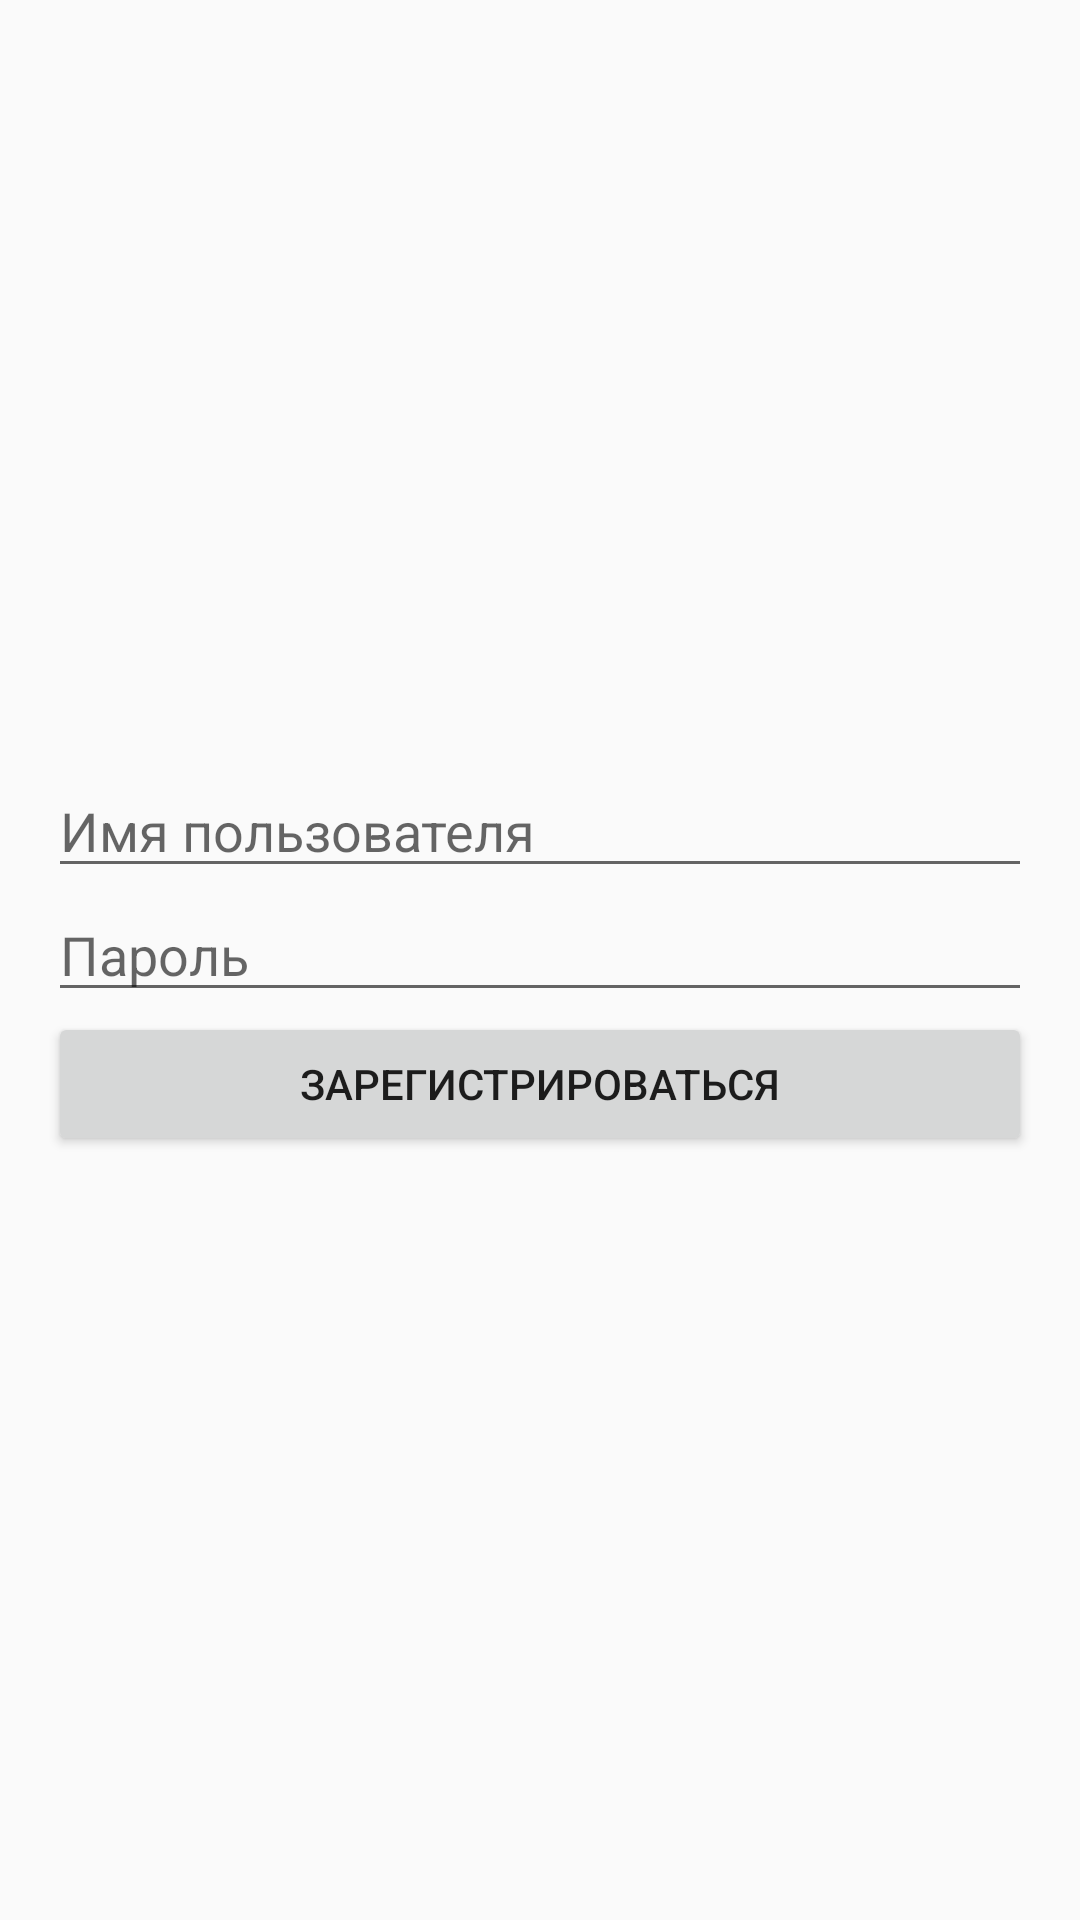

Write the Android layout XML for this screen, with the resource values it uses.
<!-- AndroidManifest.xml: application theme Theme.ForEXAM -->
<!-- res/layout/activity_register.xml -->
<LinearLayout
    xmlns:android="http://schemas.android.com/apk/res/android"
    android:layout_width="match_parent"
    android:layout_height="match_parent"
    android:orientation="vertical"
    android:padding="16dp"
    android:gravity="center">

    <EditText
        android:id="@+id/etUsername"
        android:layout_width="match_parent"
        android:layout_height="wrap_content"
        android:hint="Имя пользователя" />

    <EditText
        android:id="@+id/etPassword"
        android:layout_width="match_parent"
        android:layout_height="wrap_content"
        android:hint="Пароль"
        android:inputType="textPassword" />

    <Button
        android:id="@+id/btnRegister"
        android:layout_width="match_parent"
        android:layout_height="wrap_content"
        android:text="Зарегистрироваться" />
</LinearLayout>
<!-- resources referenced by this layout -->
<resources>
  <style name="Theme.ForEXAM" parent="Theme.AppCompat.Light.DarkActionBar">
          
          <item name="colorPrimary">@color/purple_500</item>
          <item name="colorPrimaryDark">@color/purple_700</item>
          <item name="colorAccent">@color/teal_200</item>
      </style>
  <!-- not gathered from this repository: default colours our renderer supplied (Android Studio template values) -->
  <color name="purple_500">#FF6200EE</color>
  <color name="purple_700">#FF3700B3</color>
  <color name="teal_200">#FF03DAC5</color>
</resources>
